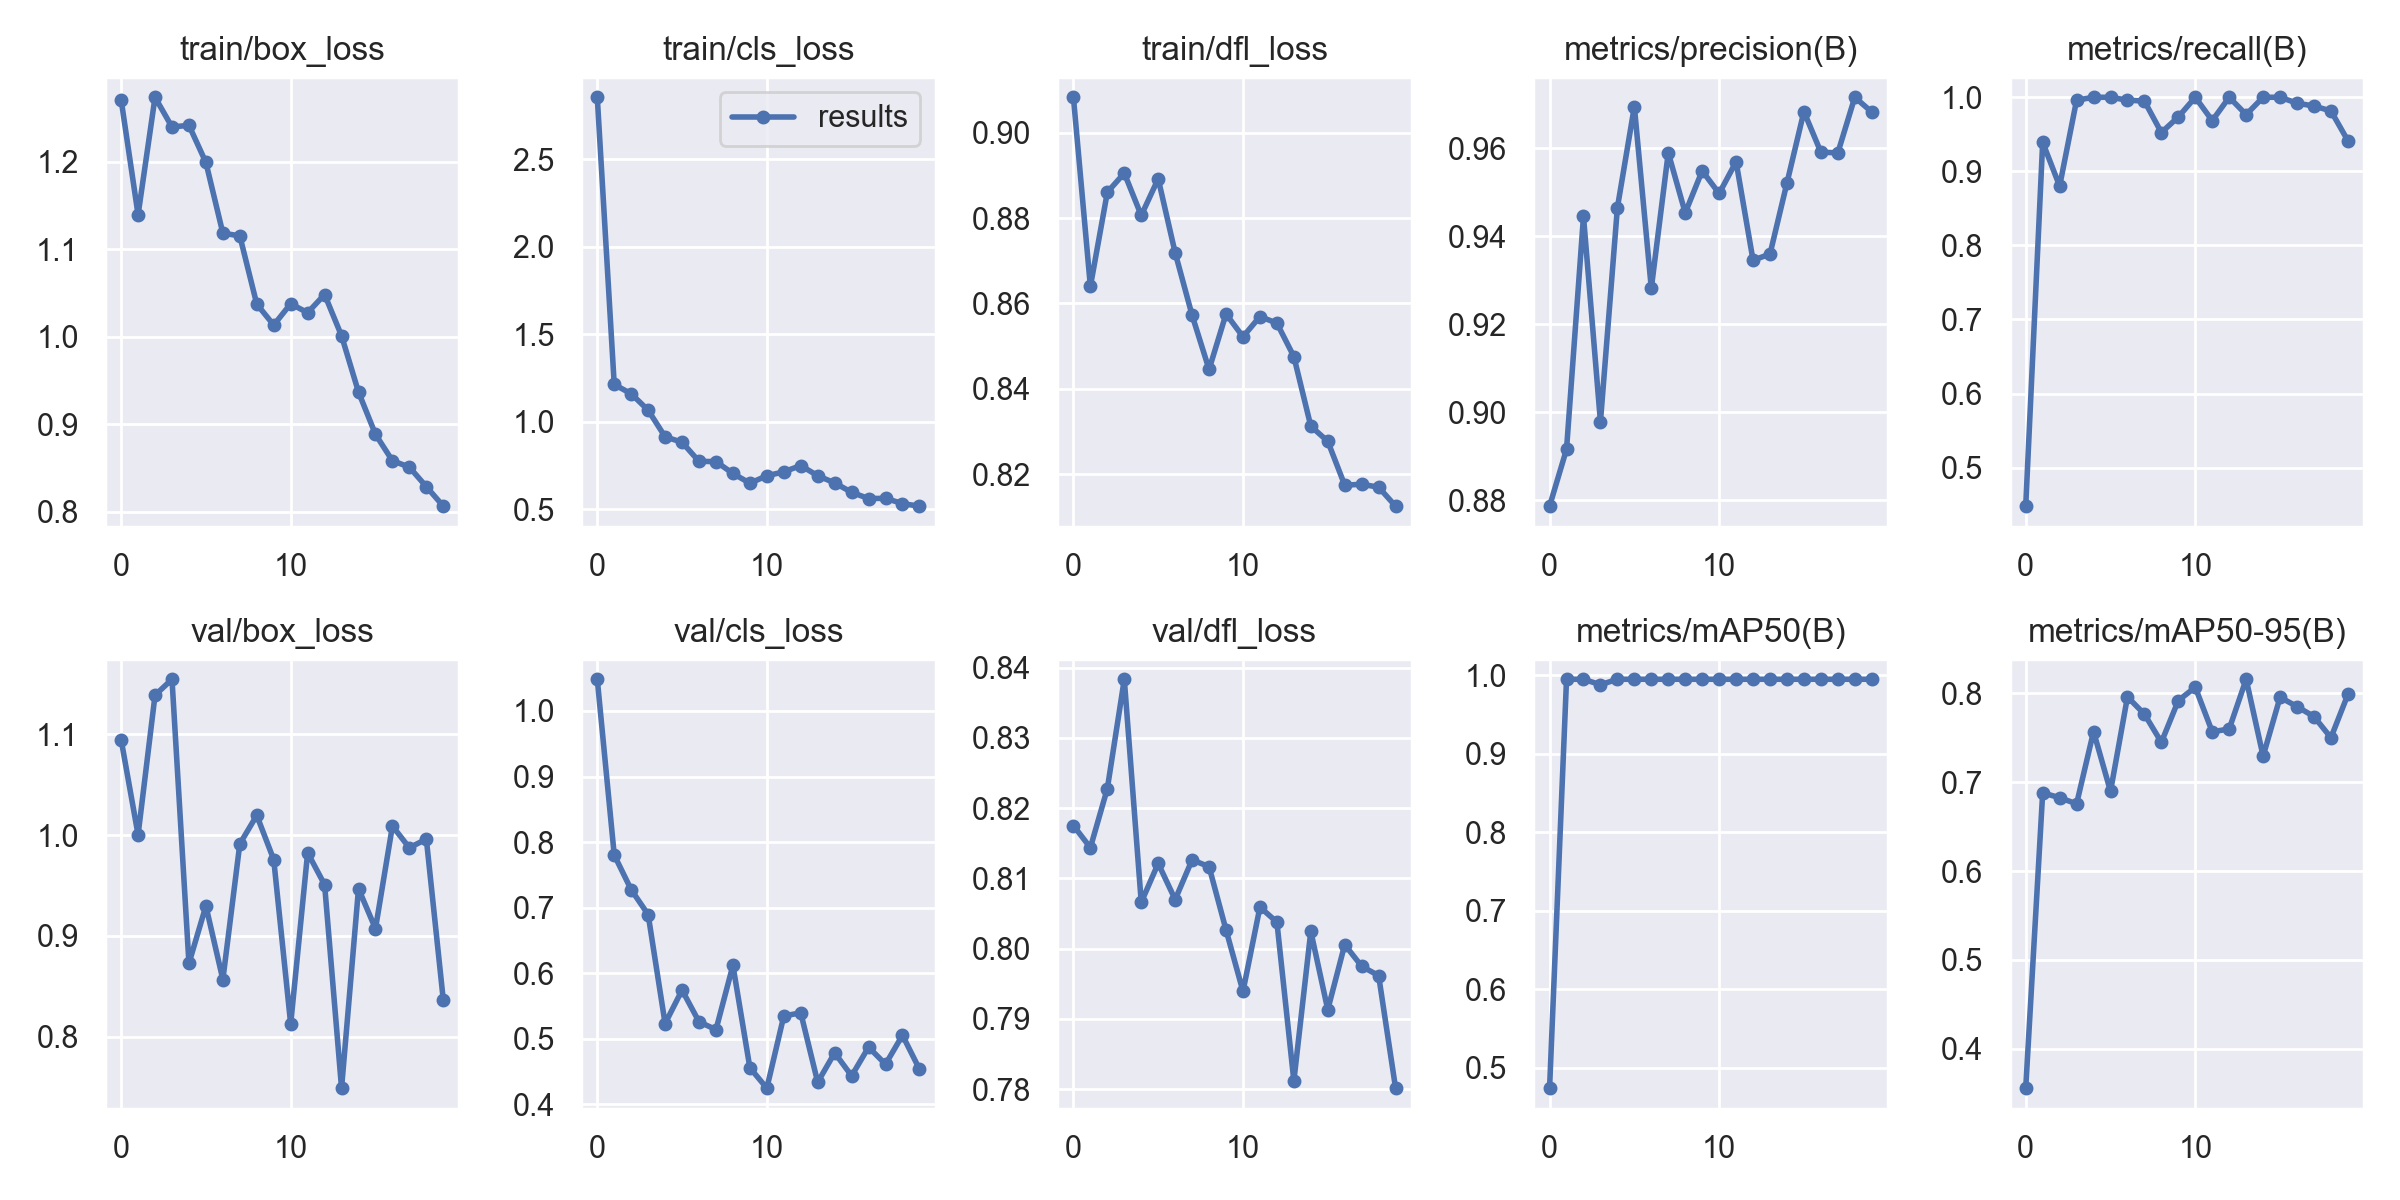

The data file committed next to this chart (first rows):
epoch, train/box_loss, train/cls_loss, train/dfl_loss, metrics/precision(B), metrics/recall(B), metrics/mAP50(B), metrics/mAP50-95(B), val/box_loss, val/cls_loss, val/dfl_loss, lr/pg0, lr/pg1, lr/pg2
0, 1.271, 2.855, 0.9083, 0.8787, 0.4479, 0.4737, 0.3557, 1.095, 1.048, 0.8175, 0.07008, 0.003324, 0.003324
1, 1.139, 1.214, 0.864, 0.8916, 0.9391, 0.995, 0.688, 1, 0.7802, 0.8144, 0.03975, 0.006328, 0.006328
2, 1.274, 1.161, 0.886, 0.9446, 0.8801, 0.995, 0.6826, 1.139, 0.7273, 0.8228, 0.009093, 0.009002, 0.009002
3, 1.24, 1.067, 0.8905, 0.8979, 0.996, 0.9881, 0.6757, 1.155, 0.6893, 0.8384, 0.008515, 0.008515, 0.008515
4, 1.242, 0.9153, 0.8806, 0.9465, 1, 0.995, 0.757, 0.8728, 0.523, 0.8066, 0.008515, 0.008515, 0.008515
5, 1.199, 0.8842, 0.8892, 0.9695, 1, 0.995, 0.6897, 0.9297, 0.5741, 0.8121, 0.00802, 0.00802, 0.00802
6, 1.118, 0.7748, 0.8719, 0.9282, 0.9961, 0.995, 0.796, 0.8567, 0.5258, 0.807, 0.007525, 0.007525, 0.007525
7, 1.115, 0.7738, 0.8572, 0.959, 0.9948, 0.995, 0.7767, 0.9913, 0.5137, 0.8126, 0.00703, 0.00703, 0.00703
8, 1.037, 0.7057, 0.8445, 0.9454, 0.9523, 0.995, 0.745, 1.02, 0.6118, 0.8117, 0.006535, 0.006535, 0.006535
9, 1.013, 0.6503, 0.8575, 0.9549, 0.9735, 0.995, 0.7919, 0.9757, 0.4556, 0.8027, 0.00604, 0.00604, 0.00604
10, 1.038, 0.6926, 0.8522, 0.9498, 1, 0.995, 0.8069, 0.8125, 0.4244, 0.7939, 0.005545, 0.005545, 0.005545
11, 1.027, 0.7149, 0.8569, 0.957, 0.9685, 0.995, 0.7568, 0.9825, 0.5345, 0.8059, 0.00505, 0.00505, 0.00505
12, 1.048, 0.7511, 0.8554, 0.9346, 1, 0.995, 0.7599, 0.9508, 0.5394, 0.8038, 0.004555, 0.004555, 0.004555
13, 1.001, 0.6927, 0.8476, 0.936, 0.9766, 0.995, 0.8159, 0.749, 0.4334, 0.7812, 0.00406, 0.00406, 0.00406
14, 0.9366, 0.652, 0.8313, 0.9522, 1, 0.995, 0.7293, 0.9468, 0.4783, 0.8025, 0.003565, 0.003565, 0.003565
15, 0.8883, 0.5981, 0.8277, 0.9684, 1, 0.995, 0.7956, 0.9072, 0.4432, 0.7913, 0.00307, 0.00307, 0.00307
16, 0.8582, 0.5624, 0.8174, 0.9591, 0.9921, 0.995, 0.7852, 1.009, 0.487, 0.8006, 0.002575, 0.002575, 0.002575
17, 0.8508, 0.5639, 0.8177, 0.959, 0.9881, 0.995, 0.7739, 0.9874, 0.4609, 0.7975, 0.00208, 0.00208, 0.00208
18, 0.8285, 0.5334, 0.817, 0.9716, 0.9816, 0.995, 0.7501, 0.9961, 0.5051, 0.7962, 0.001585, 0.001585, 0.001585
19, 0.8062, 0.519, 0.8125, 0.9683, 0.9414, 0.995, 0.7988, 0.8364, 0.4535, 0.7802, 0.00109, 0.00109, 0.00109
